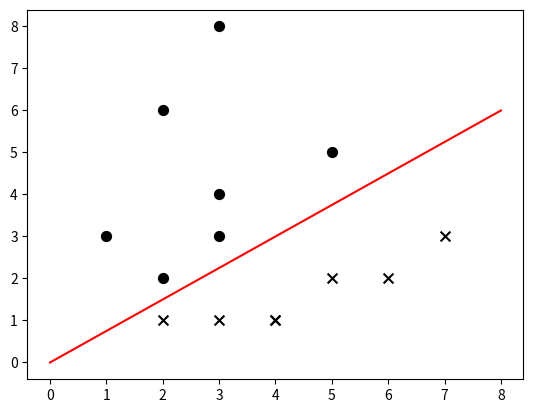

Python code for this plot:
#!encoding=utf-8

import numpy as np
import matplotlib.pyplot as plt
import random


class Perceptron:
    train_data = []
    learning_rate = 0.01
    train_num = 1
    gram = np.array([])
    a = np.array([])
    N = 0
    b = 0
    w = np.array([0.0, 0.0])

    def __init__(self, train_data, train_num, learning_rate):
        self.train_data = train_data
        self.train_num = train_num
        self.learning_rate = learning_rate
        self.N = len(self.train_data)
        self.gram = [[0.0 for c in range(self.N)] for r in range(self.N)]
        self.a = np.array([0.0 for i in range(self.N)])
        self.b = 0.0

    def disc_sign(self, i):
        y_i = self.train_data[i][-1]
        res = 0.0
        for j in range(self.N):
            y_j = self.train_data[j][-1]
            a_j = self.a[j]
            x_ji = self.gram[j][i]
            res += a_j * y_j * x_ji
        res += self.b
        res *= y_i
        return res <= 0.0

    def calc_w(self):
        for i in range(self.N):
            x_i = self.train_data[i][:2]
            y_i = self.train_data[i][-1]
            self.w += self.a[i] * y_i * x_i


    def get_false_list(self):
        list = []
        for i in range(self.N):
            if self.disc_sign(i):
                list.append(i)
        return list

    def train(self):
        self.init_gram()
        plt.close()
        plt.figure()
        self.draw_data()
        for i in range(self.train_num):
            false_list = self.get_false_list()
            if len(false_list)==0:
                break
            index = false_list[random.randint(0, len(false_list) - 1)]
            self.a[index] += self.learning_rate
            self.b += self.learning_rate * self.train_data[index][-1]
        self.calc_w()
        self.draw_line(self.w, self.b)
        plt.show()

    def init_gram(self):
        train_len = len(self.train_data)
        for i in range(train_len):
            for j in range(train_len):
                x_i = np.array(self.train_data[i])[0:2]
                x_j = np.array(self.train_data[j])[0:2]
                self.gram[i][j] = np.dot(x_i, x_j)

    def draw_data(self):
        for data in self.train_data:
            y = data[2]
            if y > 0:
                plt.scatter(data[0], data[1], c='k', marker='o', s=50)
            else:
                plt.scatter(data[0], data[1], c='k', marker='x', s=50)

    @staticmethod
    def draw_line(w, b):
        x1 = np.linspace(0, 8, 100)
        delta = 0.0000000000001 #纠正参数
        if w[1] is 0.0:
            w[1] += delta
        x2 = (-b - w[0] * x1) / w[1]
        plt.plot(x1, x2, c='r')


def main():
    train_data1 = [[1, 3, 1], [2, 2, 1], [3, 8, 1], [2, 6, 1], [3, 3, 1], [3, 4, 1], [5, 5, 1]]  # 正样本
    train_data2 = [[2, 1, -1], [4, 1, -1], [6, 2, -1], [7, 3, -1], [3, 1, -1], [4, 1, -1], [5, 2, -1]]  # 负样本
    train_data = np.array(train_data1 + train_data2)  # 合并正负样本数据
    # train_data = np.array([[3, 3, 1], [4, 3, 1], [1, 1, -1]])
    p = Perceptron(train_data, 100, 0.01)
    p.train()


if __name__ == '__main__':
    main()
